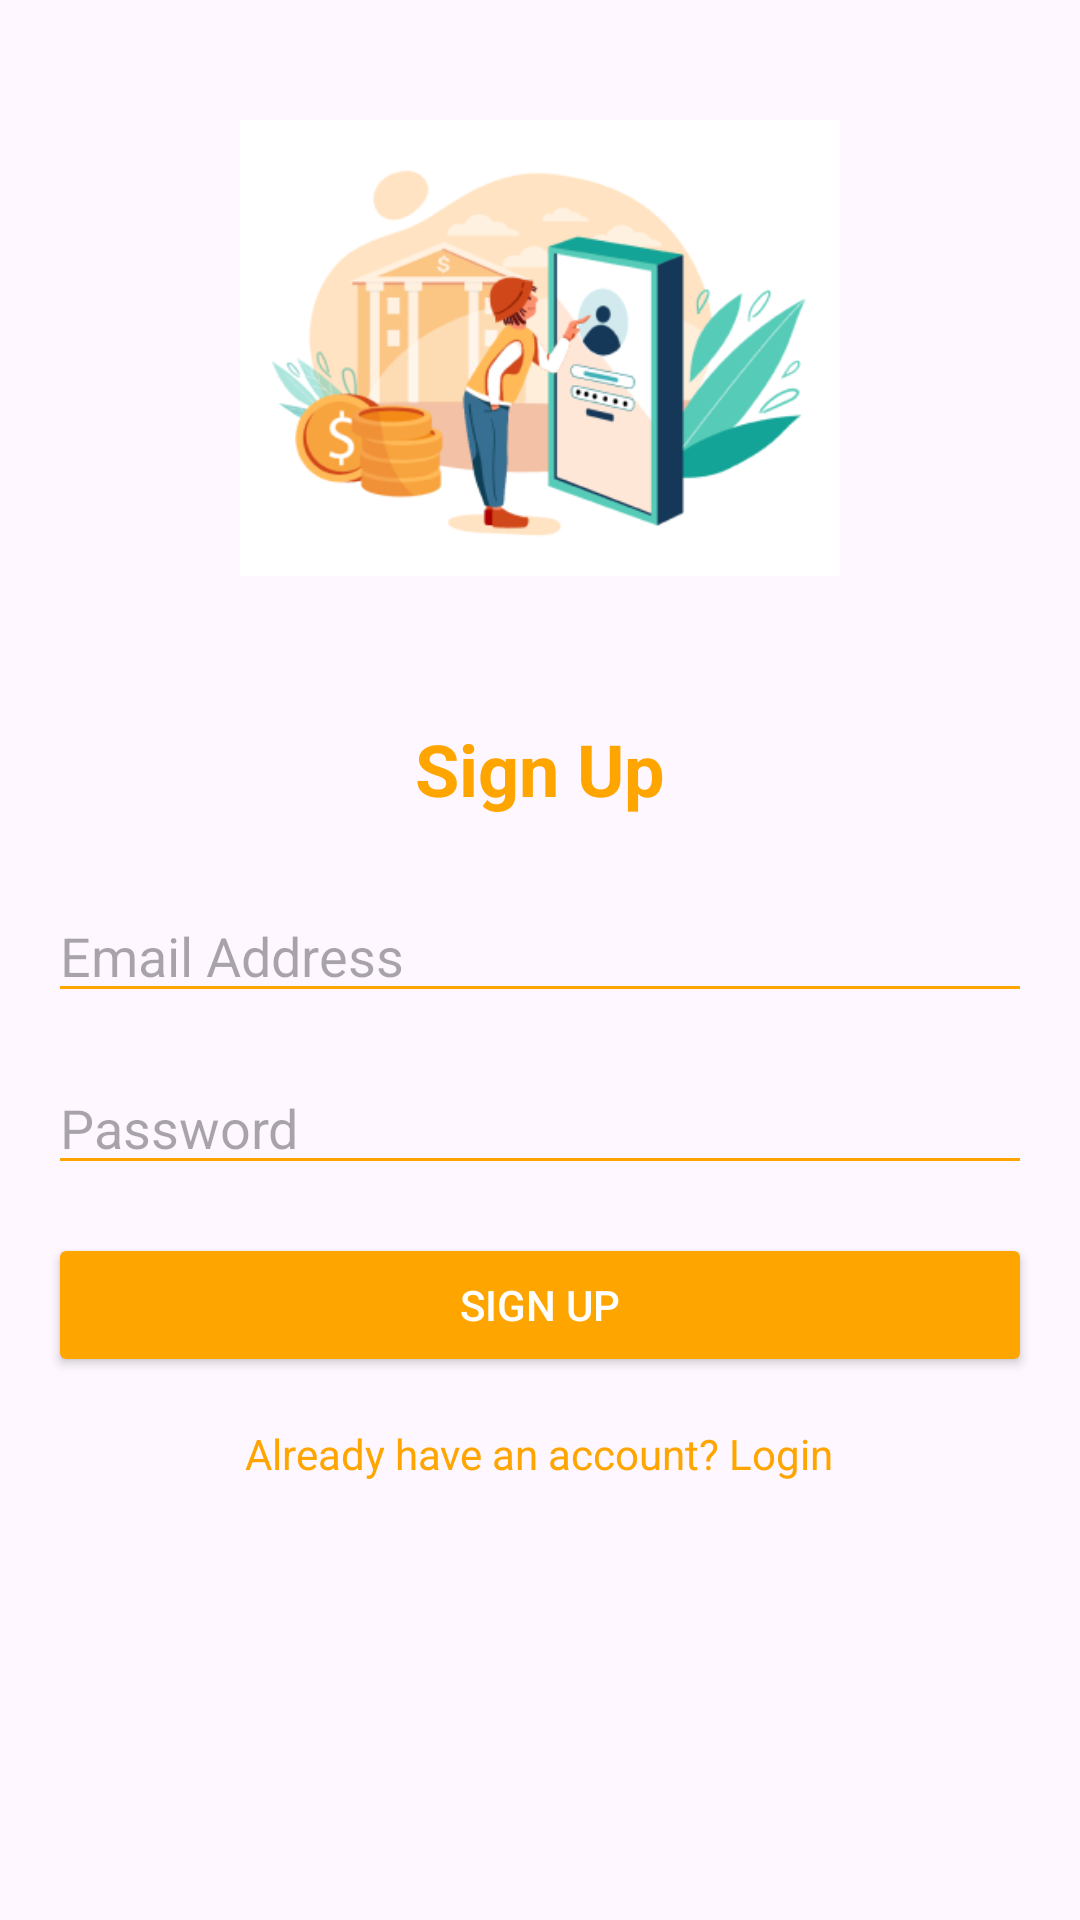

The Android layout XML behind this screen, and the referenced resources:
<!-- AndroidManifest.xml: application theme Theme.OBYE -->
<!-- res/layout/activity_sign_up.xml -->
<?xml version="1.0" encoding="utf-8"?>
<ScrollView
    xmlns:android="http://schemas.android.com/apk/res/android"
    android:layout_width="match_parent"
    android:layout_height="match_parent"
    android:padding="16dp">

    <LinearLayout
        android:layout_width="match_parent"
        android:layout_height="wrap_content"
        android:orientation="vertical"
        android:gravity="center">

        
        <ImageView
            android:layout_width="200dp"
            android:layout_height="200dp"
            android:src="@drawable/sign_in_up"
        android:contentDescription="@string/sign_up_image"
        android:layout_marginBottom="24dp" />

        
        <TextView
            android:layout_width="wrap_content"
            android:layout_height="wrap_content"
            android:text="Sign Up"
            android:textSize="24sp"
            android:textStyle="bold"
            android:textColor="#FFA500"
            android:layout_marginBottom="24dp" />

        
        <EditText
            android:id="@+id/emailInput"
            android:layout_width="match_parent"
            android:layout_height="wrap_content"
            android:hint="Email Address"
            android:inputType="textEmailAddress"
            android:backgroundTint="#FFA500"
            android:layout_marginBottom="16dp" />

        
        <EditText
            android:id="@+id/passwordInput"
            android:layout_width="match_parent"
            android:layout_height="wrap_content"
            android:hint="Password"
            android:inputType="textPassword"
            android:backgroundTint="#FFA500"
            android:layout_marginBottom="16dp" />

        
        <Button
            android:id="@+id/signUpButton"
            android:layout_width="match_parent"
            android:layout_height="wrap_content"
            android:text="Sign Up"
            android:backgroundTint="#FFA500"
            android:textColor="#FFFFFF"
            android:layout_marginBottom="16dp" />

        
        <TextView
            android:id="@+id/loginLink"
            android:layout_width="wrap_content"
            android:layout_height="wrap_content"
            android:text="Already have an account? Login"
            android:textSize="14sp"
            android:textColor="#FFA500"
            android:layout_gravity="center" />

    </LinearLayout>

</ScrollView>
<!-- resources referenced by this layout -->
<resources>
  <!-- drawable sign_in_up: png bitmap (drawable, 35407 bytes) -->
  <string name="sign_up_image">Sign Up Illustration</string>
  <style name="Theme.OBYE" parent="Base.Theme.OBYE" />
  <style name="Base.Theme.OBYE" parent="Theme.Material3.DayNight.NoActionBar">
          
          
      </style>
</resources>
